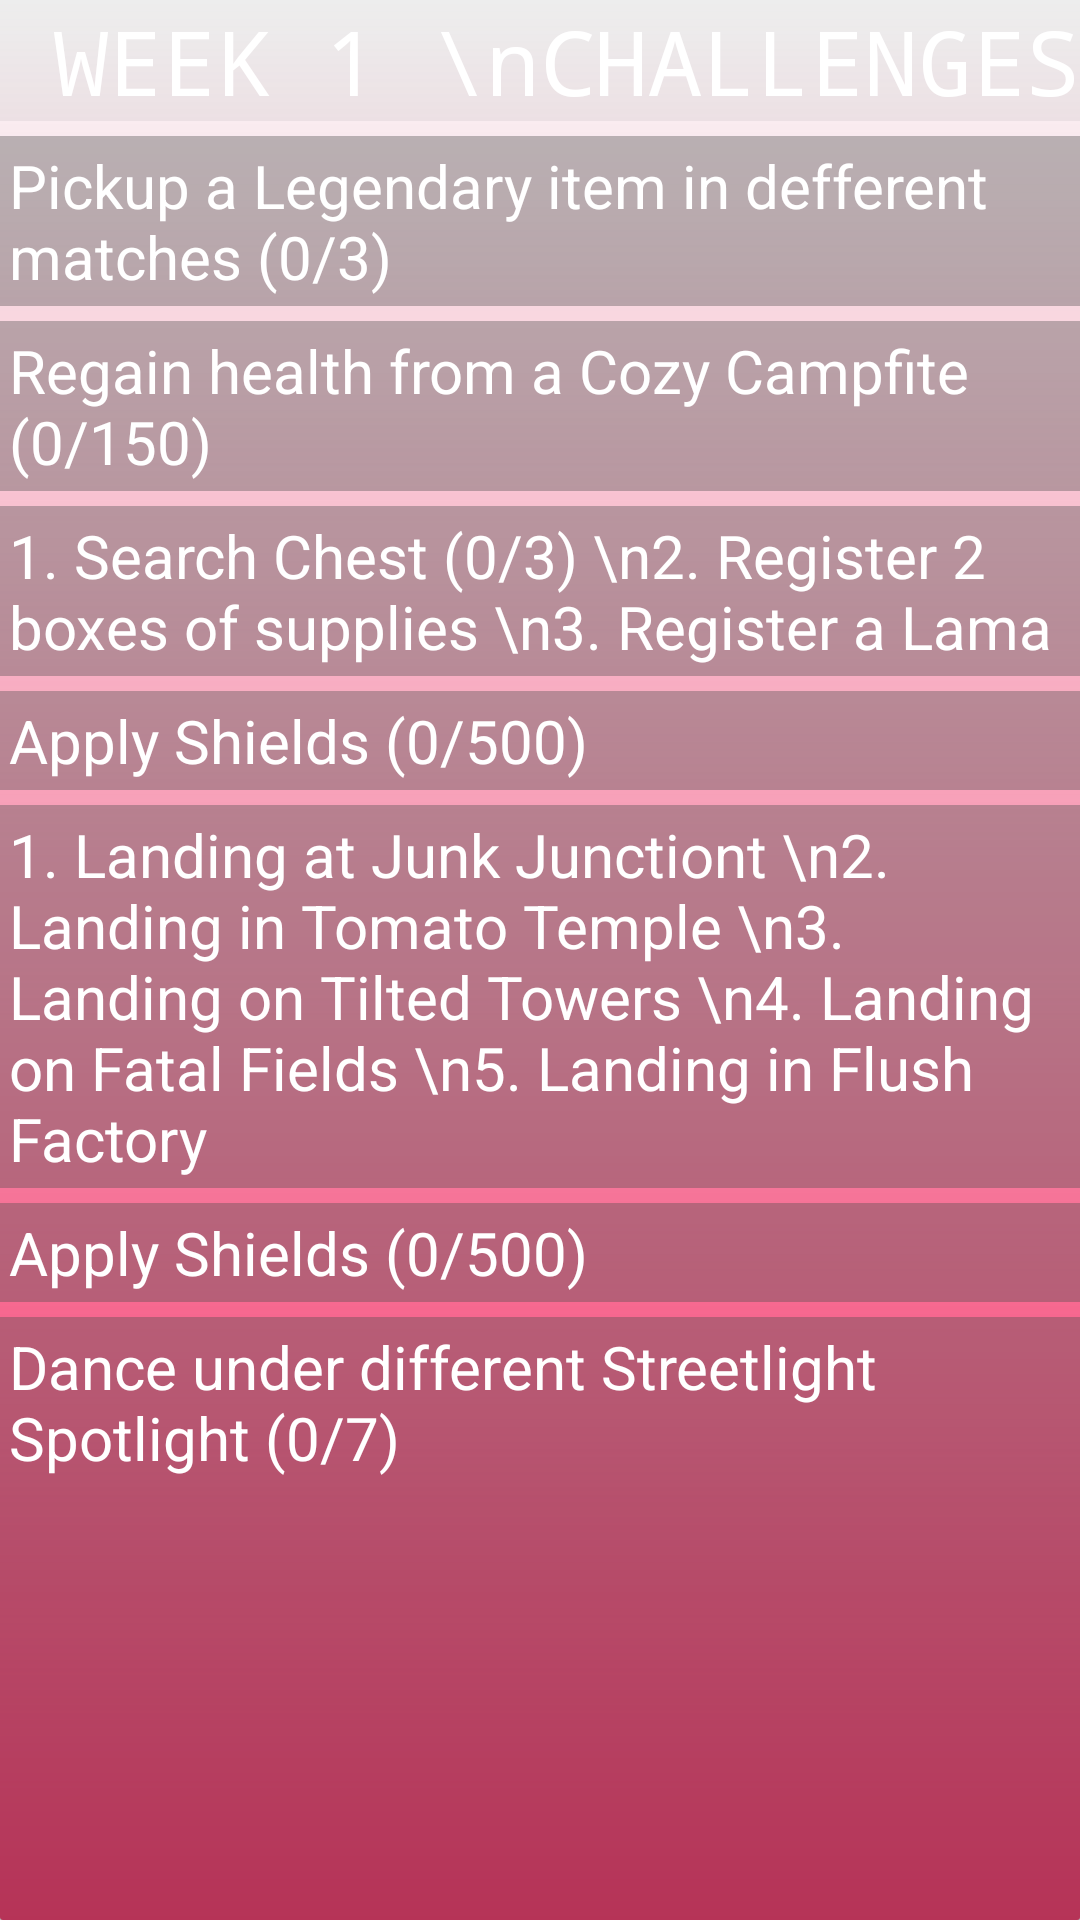

The Android layout XML behind this screen, and the referenced resources:
<!-- AndroidManifest.xml: application theme AppTheme.NoActionBar -->
<!-- res/layout/fragment_week1.xml -->
<?xml version="1.0" encoding="utf-8"?>
<android.support.constraint.ConstraintLayout xmlns:android="http://schemas.android.com/apk/res/android"
    xmlns:tools="http://schemas.android.com/tools"
    android:layout_width="match_parent"
    android:layout_height="match_parent"
    xmlns:app="http://schemas.android.com/apk/res-auto"
    android:background="@drawable/week_back"

    tools:context=".Week1">

    <LinearLayout
        android:id="@+id/headerlayout"
        android:layout_width="match_parent"
        android:layout_height="wrap_content"
        android:background="#124F4F4F">


        <TextView
            android:id="@+id/week1"
            android:layout_width="match_parent"
            android:layout_height="wrap_content"
            android:gravity="center"
            android:text=" WEEK 1 \nCHALLENGES"
            android:textColor="#FFFF"
            android:typeface="monospace"
            android:textSize="30dp" />
    </LinearLayout>

    <LinearLayout
        android:id="@+id/challange1"
        android:layout_width="match_parent"
        android:layout_height="wrap_content"
        android:layout_marginTop="5dp"
        android:background="#604F4F4F"
        app:layout_constraintTop_toBottomOf="@+id/headerlayout"
        tools:layout_editor_absoluteX="16dp">


        <TextView
            android:padding="3dp"
            android:layout_width="match_parent"
            android:layout_height="wrap_content"
            android:gravity="left"
            android:text="Pickup a Legendary item in defferent matches (0/3)"
            android:textColor="#FFFF"
            android:textSize="20dp"
           android:typeface="normal"/>
    </LinearLayout>

    <LinearLayout
        android:id="@+id/challange2"
        android:layout_width="match_parent"
        android:layout_height="wrap_content"
        android:layout_marginTop="5dp"
        android:background="#604F4F4F"
        app:layout_constraintTop_toBottomOf="@+id/challange1"
        tools:layout_editor_absoluteX="16dp">


        <TextView
            android:padding="3dp"
            android:layout_width="match_parent"
            android:layout_height="wrap_content"
            android:gravity="left"
            android:text="Regain health from a Cozy Campfite (0/150)"
            android:textColor="#FFFF"
            android:textSize="20dp"
            android:typeface="normal"/>
    </LinearLayout>

    <LinearLayout
        android:id="@+id/challange3"
        android:layout_width="match_parent"
        android:layout_height="wrap_content"
        android:layout_marginTop="5dp"
        android:background="#604F4F4F"
        app:layout_constraintTop_toBottomOf="@+id/challange2"
        tools:layout_editor_absoluteX="16dp">


        <TextView
            android:padding="3dp"
            android:layout_width="match_parent"
            android:layout_height="wrap_content"
            android:gravity="left"
            android:text="1. Search Chest (0/3) \n2. Register 2 boxes of supplies \n3. Register a Lama"
            android:textColor="#FFFF"
            android:textSize="20dp"
            android:typeface="normal"/>
    </LinearLayout>

    <LinearLayout
        android:id="@+id/challange4"
        android:layout_width="match_parent"
        android:layout_height="wrap_content"
        android:layout_marginTop="5dp"
        android:background="#604F4F4F"
        app:layout_constraintTop_toBottomOf="@+id/challange3"
        tools:layout_editor_absoluteX="16dp">


        <TextView
            android:padding="3dp"
            android:layout_width="match_parent"
            android:layout_height="wrap_content"
            android:gravity="left"
            android:text="Apply Shields (0/500)"
            android:textColor="#FFFF"
            android:textSize="20dp"
            android:typeface="normal"/>
    </LinearLayout>


    <LinearLayout
        android:id="@+id/challange5"
        android:layout_width="match_parent"
        android:layout_height="wrap_content"
        android:layout_marginTop="5dp"
        android:background="#604F4F4F"
        app:layout_constraintTop_toBottomOf="@+id/challange4"
        tools:layout_editor_absoluteX="16dp">


        <TextView
            android:padding="3dp"
            android:layout_width="match_parent"
            android:layout_height="wrap_content"
            android:gravity="left"
            android:text="1. Landing at Junk Junctiont \n2. Landing in Tomato Temple \n3. Landing on Tilted Towers \n4. Landing on Fatal Fields \n5. Landing in Flush Factory "
            android:textColor="#FFFF"
            android:textSize="20dp"
            android:typeface="normal"/>
    </LinearLayout>

    <LinearLayout
        android:id="@+id/challange6"
        android:layout_width="match_parent"
        android:layout_height="wrap_content"
        android:layout_marginTop="5dp"
        android:background="#604F4F4F"
        app:layout_constraintTop_toBottomOf="@+id/challange5"
        tools:layout_editor_absoluteX="16dp">


        <TextView
            android:padding="3dp"
            android:layout_width="match_parent"
            android:layout_height="wrap_content"
            android:gravity="left"
            android:text="Apply Shields (0/500)"
            android:textColor="#FFFF"
            android:textSize="20dp"
            android:typeface="normal"/>
    </LinearLayout>

    <LinearLayout
        android:id="@+id/challange7"
        android:layout_width="match_parent"
        android:layout_height="wrap_content"
        android:layout_marginTop="5dp"
        android:background="#604F4F4F"
        app:layout_constraintTop_toBottomOf="@+id/challange6"
        tools:layout_editor_absoluteX="16dp">


        <TextView
            android:padding="3dp"
            android:layout_width="match_parent"
            android:layout_height="wrap_content"
            android:gravity="left"
            android:text="Dance under different Streetlight Spotlight (0/7)  "
            android:textColor="#FFFF"
            android:textSize="20dp"
            android:typeface="normal"/>
    </LinearLayout>

    <LinearLayout
        android:id="@+id/imagestreeetlight"
        android:layout_width="match_parent"
        android:layout_height="wrap_content"
        android:layout_marginTop="0dp"
        android:gravity="center"
        android:background="#604F4F4F"
        app:layout_constraintTop_toBottomOf="@+id/challange7"
        tools:layout_editor_absoluteX="16dp"
        android:paddingBottom="5dp">


    <ImageView
        android:layout_width="350dp"
        android:layout_height="350dp"
        android:layout_gravity="center"
        android:background="@drawable/streetlight"/>
    </LinearLayout>


    <LinearLayout
        android:id="@+id/challange8"
        android:layout_width="match_parent"
        android:layout_height="wrap_content"
        android:layout_marginTop="5dp"
        android:background="#604F4F4F"
        app:layout_constraintTop_toBottomOf="@+id/imagestreeetlight"
        tools:layout_editor_absoluteX="16dp">


        <TextView
            android:padding="3dp"
            android:layout_width="match_parent"
            android:layout_height="wrap_content"
            android:gravity="left"
            android:text="Eliminate opponents in different Named Location (0/5) "
            android:textColor="#FFFF"
            android:textSize="20dp"
            android:typeface="normal"/>
    </LinearLayout>


    <LinearLayout
        android:id="@+id/imagemap"
        android:layout_width="match_parent"
        android:layout_height="wrap_content"
        android:layout_marginTop="0dp"
        android:gravity="center"
        android:background="#604F4F4F"
        app:layout_constraintTop_toBottomOf="@+id/challange8"
        tools:layout_editor_absoluteX="16dp"
        android:paddingBottom="5dp">


        <ImageView
            android:layout_width="350dp"
            android:layout_height="350dp"
            android:layout_gravity="center"
            android:background="@drawable/locationname"/>
    </LinearLayout>


    <LinearLayout
        android:id="@+id/secretstars"
        android:layout_width="match_parent"
        android:layout_height="wrap_content"
        android:layout_marginTop="5dp"
        android:background="#604F4F4F"
        app:layout_constraintTop_toBottomOf="@+id/imagemap"
        tools:layout_editor_absoluteX="16dp">


        <TextView
            android:padding="3dp"
            android:layout_width="match_parent"
            android:layout_height="wrap_content"
            android:gravity="center"
            android:text="SECRET STAR "
            android:textColor="#FFFF"
            android:textSize="20dp"
            android:typeface="monospace"/>
    </LinearLayout>

    <LinearLayout
        android:id="@+id/star"
        android:layout_width="match_parent"
        android:layout_height="wrap_content"
        android:layout_marginTop="0dp"
        android:gravity="center"
        android:background="#604F4F4F"
        app:layout_constraintTop_toBottomOf="@+id/secretstars"
        tools:layout_editor_absoluteX="16dp"
        android:paddingBottom="5dp">


        <ImageView
            android:layout_width="350dp"
            android:layout_height="350dp"
            android:layout_gravity="center"
            android:background="@drawable/secret"/>
    </LinearLayout>

</android.support.constraint.ConstraintLayout>
<!-- resources referenced by this layout -->
<resources>
  <!-- drawable secret: png bitmap (drawable, 557500 bytes) -->
  <!-- drawable week_back (drawable) -->
  <?xml version="1.0" encoding="utf-8"?>
  <shape xmlns:android="http://schemas.android.com/apk/res/android"
      android:shape="rectangle" >
  
      <corners android:radius="1dp" />
  
      <gradient
          android:angle="90"
          android:startColor="#f4235d"
          android:type="linear" />
  
      <padding
          android:bottom="0dp"
          android:left="0dp"
          android:right="0dp"
          android:top="0dp" />
  
  </shape>
  <style name="AppTheme.NoActionBar">
          <item name="windowActionBar">false</item>
          <item name="windowNoTitle">true</item>
      </style>
</resources>
